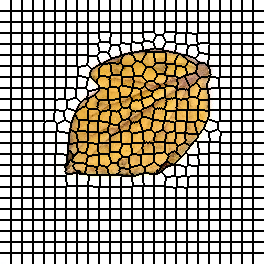

The data file committed next to this chart (first rows):
0, 0, 0, 0, 0, 0, 0, 0, 0, 0, 0, 1, 1, 1, 1, 1, 1, 1, 1, 1, 1, 1, 2, 2
0, 0, 0, 0, 0, 0, 0, 0, 0, 0, 0, 1, 1, 1, 1, 1, 1, 1, 1, 1, 1, 1, 2, 2
0, 0, 0, 0, 0, 0, 0, 0, 0, 0, 0, 1, 1, 1, 1, 1, 1, 1, 1, 1, 1, 1, 2, 2
0, 0, 0, 0, 0, 0, 0, 0, 0, 0, 0, 1, 1, 1, 1, 1, 1, 1, 1, 1, 1, 1, 2, 2
0, 0, 0, 0, 0, 0, 0, 0, 0, 0, 0, 1, 1, 1, 1, 1, 1, 1, 1, 1, 1, 1, 2, 2
0, 0, 0, 0, 0, 0, 0, 0, 0, 0, 0, 1, 1, 1, 1, 1, 1, 1, 1, 1, 1, 1, 2, 2
0, 0, 0, 0, 0, 0, 0, 0, 0, 0, 0, 1, 1, 1, 1, 1, 1, 1, 1, 1, 1, 1, 2, 2
0, 0, 0, 0, 0, 0, 0, 0, 0, 0, 0, 1, 1, 1, 1, 1, 1, 1, 1, 1, 1, 1, 2, 2
0, 0, 0, 0, 0, 0, 0, 0, 0, 0, 0, 1, 1, 1, 1, 1, 1, 1, 1, 1, 1, 1, 2, 2
0, 0, 0, 0, 0, 0, 0, 0, 0, 0, 0, 1, 1, 1, 1, 1, 1, 1, 1, 1, 1, 1, 2, 2
0, 0, 0, 0, 0, 0, 0, 0, 0, 0, 0, 1, 1, 1, 1, 1, 1, 1, 1, 1, 1, 1, 2, 2
24, 24, 24, 24, 24, 24, 24, 24, 24, 24, 24, 25, 25, 25, 25, 25, 25, 25, 25, 25, 25, 25, 26, 26
24, 24, 24, 24, 24, 24, 24, 24, 24, 24, 24, 25, 25, 25, 25, 25, 25, 25, 25, 25, 25, 25, 26, 26
24, 24, 24, 24, 24, 24, 24, 24, 24, 24, 24, 25, 25, 25, 25, 25, 25, 25, 25, 25, 25, 25, 26, 26
24, 24, 24, 24, 24, 24, 24, 24, 24, 24, 24, 25, 25, 25, 25, 25, 25, 25, 25, 25, 25, 25, 26, 26
24, 24, 24, 24, 24, 24, 24, 24, 24, 24, 24, 25, 25, 25, 25, 25, 25, 25, 25, 25, 25, 25, 26, 26
24, 24, 24, 24, 24, 24, 24, 24, 24, 24, 24, 25, 25, 25, 25, 25, 25, 25, 25, 25, 25, 25, 26, 26
24, 24, 24, 24, 24, 24, 24, 24, 24, 24, 24, 25, 25, 25, 25, 25, 25, 25, 25, 25, 25, 25, 26, 26
24, 24, 24, 24, 24, 24, 24, 24, 24, 24, 24, 25, 25, 25, 25, 25, 25, 25, 25, 25, 25, 25, 26, 26
24, 24, 24, 24, 24, 24, 24, 24, 24, 24, 24, 25, 25, 25, 25, 25, 25, 25, 25, 25, 25, 25, 26, 26
24, 24, 24, 24, 24, 24, 24, 24, 24, 24, 24, 25, 25, 25, 25, 25, 25, 25, 25, 25, 25, 25, 26, 26
24, 24, 24, 24, 24, 24, 24, 24, 24, 24, 24, 25, 25, 25, 25, 25, 25, 25, 25, 25, 25, 25, 26, 26
48, 48, 48, 48, 48, 48, 48, 48, 48, 48, 48, 49, 49, 49, 49, 49, 49, 49, 49, 49, 49, 49, 50, 50
48, 48, 48, 48, 48, 48, 48, 48, 48, 48, 48, 49, 49, 49, 49, 49, 49, 49, 49, 49, 49, 49, 50, 50
48, 48, 48, 48, 48, 48, 48, 48, 48, 48, 48, 49, 49, 49, 49, 49, 49, 49, 49, 49, 49, 49, 50, 50
48, 48, 48, 48, 48, 48, 48, 48, 48, 48, 48, 49, 49, 49, 49, 49, 49, 49, 49, 49, 49, 49, 50, 50
48, 48, 48, 48, 48, 48, 48, 48, 48, 48, 48, 49, 49, 49, 49, 49, 49, 49, 49, 49, 49, 49, 50, 50
48, 48, 48, 48, 48, 48, 48, 48, 48, 48, 48, 49, 49, 49, 49, 49, 49, 49, 49, 49, 49, 49, 50, 50
48, 48, 48, 48, 48, 48, 48, 48, 48, 48, 48, 49, 49, 49, 49, 49, 49, 49, 49, 49, 49, 49, 50, 50
48, 48, 48, 48, 48, 48, 48, 48, 48, 48, 48, 49, 49, 49, 49, 49, 49, 49, 49, 49, 49, 49, 50, 50
48, 48, 48, 48, 48, 48, 48, 48, 48, 48, 48, 49, 49, 49, 49, 49, 49, 49, 49, 49, 49, 49, 50, 50
48, 48, 48, 48, 48, 48, 48, 48, 48, 48, 48, 49, 49, 49, 49, 49, 49, 49, 49, 49, 49, 49, 50, 50
48, 48, 48, 48, 48, 48, 48, 48, 48, 48, 48, 49, 49, 49, 49, 49, 49, 49, 49, 49, 49, 49, 50, 50
75, 75, 75, 75, 75, 75, 75, 75, 75, 75, 75, 76, 76, 76, 76, 76, 76, 76, 76, 76, 76, 76, 77, 77
75, 75, 75, 75, 75, 75, 75, 75, 75, 75, 75, 76, 76, 76, 76, 76, 76, 76, 76, 76, 76, 76, 77, 77
75, 75, 75, 75, 75, 75, 75, 75, 75, 75, 75, 76, 76, 76, 76, 76, 76, 76, 76, 76, 76, 76, 77, 77
75, 75, 75, 75, 75, 75, 75, 75, 75, 75, 75, 76, 76, 76, 76, 76, 76, 76, 76, 76, 76, 76, 77, 77
75, 75, 75, 75, 75, 75, 75, 75, 75, 75, 75, 76, 76, 76, 76, 76, 76, 76, 76, 76, 76, 76, 77, 77
75, 75, 75, 75, 75, 75, 75, 75, 75, 75, 75, 76, 76, 76, 76, 76, 76, 76, 76, 76, 76, 76, 77, 77
75, 75, 75, 75, 75, 75, 75, 75, 75, 75, 75, 76, 76, 76, 76, 76, 76, 76, 76, 76, 76, 76, 77, 77
75, 75, 75, 75, 75, 75, 75, 75, 75, 75, 75, 76, 76, 76, 76, 76, 76, 76, 76, 76, 76, 76, 77, 77
75, 75, 75, 75, 75, 75, 75, 75, 75, 75, 75, 76, 76, 76, 76, 76, 76, 76, 76, 76, 76, 76, 77, 77
75, 75, 75, 75, 75, 75, 75, 75, 75, 75, 75, 76, 76, 76, 76, 76, 76, 76, 76, 76, 76, 76, 77, 77
75, 75, 75, 75, 75, 75, 75, 75, 75, 75, 75, 76, 76, 76, 76, 76, 76, 76, 76, 76, 76, 76, 77, 77
102, 102, 102, 102, 102, 102, 102, 102, 102, 102, 102, 103, 103, 103, 103, 103, 103, 103, 103, 103, 103, 103, 104, 104
102, 102, 102, 102, 102, 102, 102, 102, 102, 102, 102, 103, 103, 103, 103, 103, 103, 103, 103, 103, 103, 103, 104, 104
102, 102, 102, 102, 102, 102, 102, 102, 102, 102, 102, 103, 103, 103, 103, 103, 103, 103, 103, 103, 103, 103, 104, 104
102, 102, 102, 102, 102, 102, 102, 102, 102, 102, 102, 103, 103, 103, 103, 103, 103, 103, 103, 103, 103, 103, 104, 104
102, 102, 102, 102, 102, 102, 102, 102, 102, 102, 102, 103, 103, 103, 103, 103, 103, 103, 103, 103, 103, 103, 104, 104
102, 102, 102, 102, 102, 102, 102, 102, 102, 102, 102, 103, 103, 103, 103, 103, 103, 103, 103, 103, 103, 103, 104, 104
102, 102, 102, 102, 102, 102, 102, 102, 102, 102, 102, 103, 103, 103, 103, 103, 103, 103, 103, 103, 103, 103, 104, 104
102, 102, 102, 102, 102, 102, 102, 102, 102, 102, 102, 103, 103, 103, 103, 103, 103, 103, 103, 103, 103, 103, 104, 104
102, 102, 102, 102, 102, 102, 102, 102, 102, 102, 102, 103, 103, 103, 103, 103, 103, 103, 103, 103, 103, 103, 104, 104
102, 102, 102, 102, 102, 102, 102, 102, 102, 102, 102, 103, 103, 103, 103, 103, 103, 103, 103, 103, 103, 103, 104, 104
102, 102, 102, 102, 102, 102, 102, 102, 102, 102, 102, 103, 103, 103, 103, 103, 103, 103, 103, 103, 103, 103, 104, 104
128, 128, 128, 128, 128, 128, 128, 128, 128, 128, 128, 129, 129, 129, 129, 129, 129, 129, 129, 129, 129, 129, 130, 130
128, 128, 128, 128, 128, 128, 128, 128, 128, 128, 128, 129, 129, 129, 129, 129, 129, 129, 129, 129, 129, 129, 130, 130
128, 128, 128, 128, 128, 128, 128, 128, 128, 128, 128, 129, 129, 129, 129, 129, 129, 129, 129, 129, 129, 129, 130, 130
128, 128, 128, 128, 128, 128, 128, 128, 128, 128, 128, 129, 129, 129, 129, 129, 129, 129, 129, 129, 129, 129, 130, 130
128, 128, 128, 128, 128, 128, 128, 128, 128, 128, 128, 129, 129, 129, 129, 129, 129, 129, 129, 129, 129, 129, 130, 130
128, 128, 128, 128, 128, 128, 128, 128, 128, 128, 128, 129, 129, 129, 129, 129, 129, 129, 129, 129, 129, 129, 130, 130
... 203 more rows
